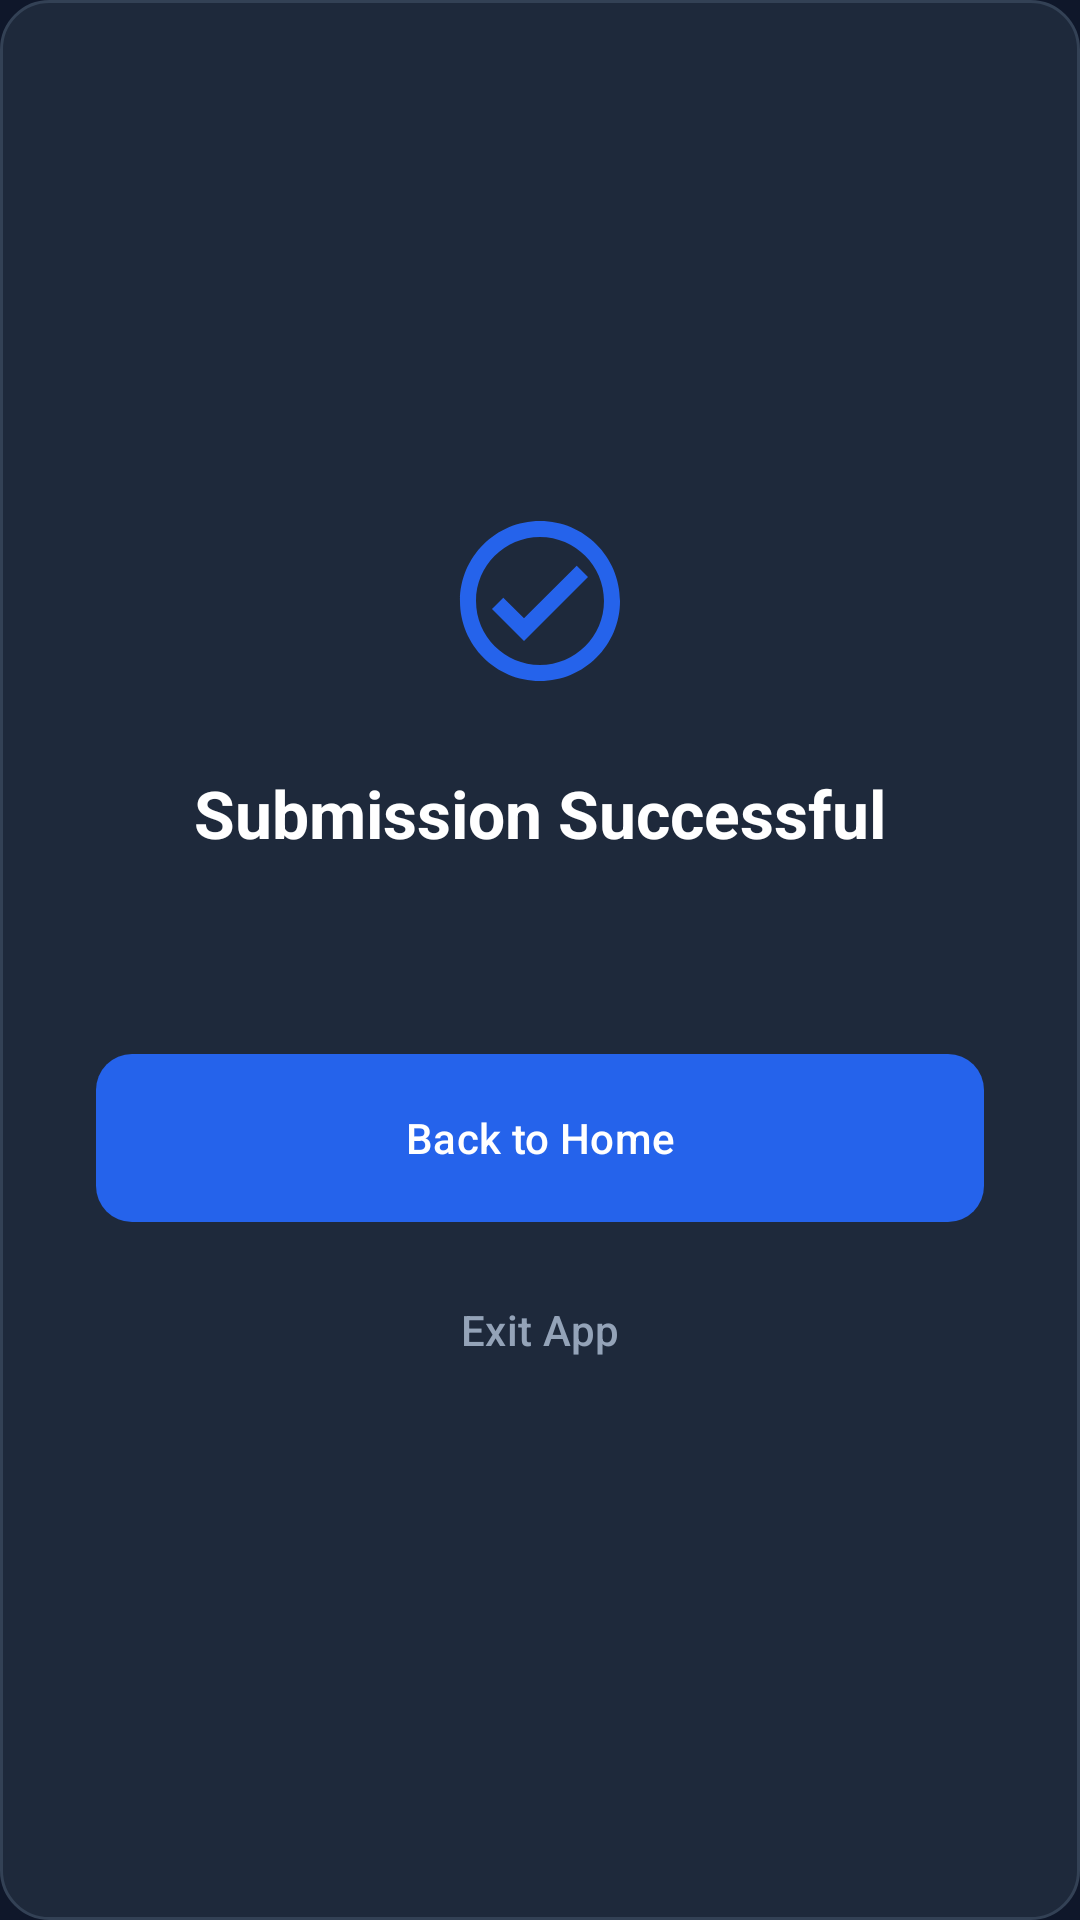

Produce the Android XML layout that renders to this screen, including the resource entries it uses.
<!-- AndroidManifest.xml: application theme Theme.MSFormsAutofill -->
<!-- res/layout/dialog_success.xml -->
<?xml version="1.0" encoding="utf-8"?>
<LinearLayout xmlns:android="http://schemas.android.com/apk/res/android"
    xmlns:app="http://schemas.android.com/apk/res-auto"
    android:layout_width="match_parent"
    android:layout_height="wrap_content"
    android:background="@drawable/bg_rounded_card"
    android:gravity="center"
    android:orientation="vertical"
    android:padding="32dp">

    <ImageView
        android:layout_width="64dp"
        android:layout_height="64dp"
        android:layout_marginBottom="24dp"
        android:src="@drawable/ic_check_circle"
        app:tint="@color/accent_blue" />

    <TextView
        android:id="@+id/dialogTitle"
        android:layout_width="wrap_content"
        android:layout_height="wrap_content"
        android:text="@string/submission_success_title"
        android:textColor="@color/text_primary"
        android:textSize="22sp"
        android:textStyle="bold" />

    <TextView
        android:id="@+id/dialogMessage"
        android:layout_width="wrap_content"
        android:layout_height="wrap_content"
        android:layout_marginTop="12dp"
        android:gravity="center"
        android:textColor="@color/text_secondary"
        android:textSize="16sp" />

    <com.google.android.material.button.MaterialButton
        android:id="@+id/btnBackHome"
        android:layout_width="match_parent"
        android:layout_height="56dp"
        android:layout_marginTop="32dp"
        android:insetTop="0dp"
        android:insetBottom="0dp"
        android:text="@string/back_to_home"
        android:textAllCaps="false"
        app:backgroundTint="@color/accent_blue"
        app:cornerRadius="12dp" />

    <com.google.android.material.button.MaterialButton
        android:id="@+id/btnExitApp"
        style="@style/Widget.Material3.Button.TextButton"
        android:layout_width="match_parent"
        android:layout_height="56dp"
        android:layout_marginTop="8dp"
        android:text="@string/exit_app"
        android:textAllCaps="false"
        android:textColor="@color/text_secondary" />

</LinearLayout>
<!-- resources referenced by this layout -->
<resources>
  <color name="accent_blue">#2563eb</color>
  <color name="text_primary">#ffffff</color>
  <color name="text_secondary">#94a3b8</color>
  <!-- drawable bg_rounded_card (drawable) -->
  <?xml version="1.0" encoding="utf-8"?>
  <shape xmlns:android="http://schemas.android.com/apk/res/android">
      <solid android:color="@color/card_navy" />
      <corners android:radius="16dp" />
      <stroke android:width="1dp" android:color="@color/border_navy" />
  </shape>
  <!-- drawable ic_check_circle (drawable) -->
  <vector xmlns:android="http://schemas.android.com/apk/res/android"
      android:width="24dp"
      android:height="24dp"
      android:viewportWidth="24"
      android:viewportHeight="24">
      <path
          android:fillColor="@android:color/white"
          android:pathData="M12,2C6.48,2 2,6.48 2,12s4.48,10 10,10s10,-4.48 10,-10S17.52,2 12,2zM12,20c-4.41,0 -8,-3.59 -8,-8s3.59,-8 8,-8s8,3.59 8,8S16.41,20 12,20zM16.59,7.58L10,14.17l-2.59,-2.58L6,13l4,4l8,-8L16.59,7.58z" />
  </vector>
  <string name="back_to_home">Back to Home</string>
  <string name="exit_app">Exit App</string>
  <string name="submission_success_title">Submission Successful</string>
  <style name="Theme.MSFormsAutofill" parent="Theme.Material3.DayNight.NoActionBar">
          <item name="colorPrimary">@color/accent_blue</item>
          <item name="colorOnPrimary">@color/white</item>
          <item name="colorSecondary">@color/card_navy</item>
          <item name="android:windowBackground">@color/dark_navy</item>
          <item name="android:textColorPrimary">@color/text_primary</item>
          <item name="android:textColorSecondary">@color/text_secondary</item>
          
          
          <item name="materialButtonStyle">@style/Widget.Material3.Button</item>
      </style>
  <color name="card_navy">#1e293b</color>
  <color name="border_navy">#334155</color>
  <color name="white">#FFFFFFFF</color>
  <color name="dark_navy">#0f172a</color>
</resources>
